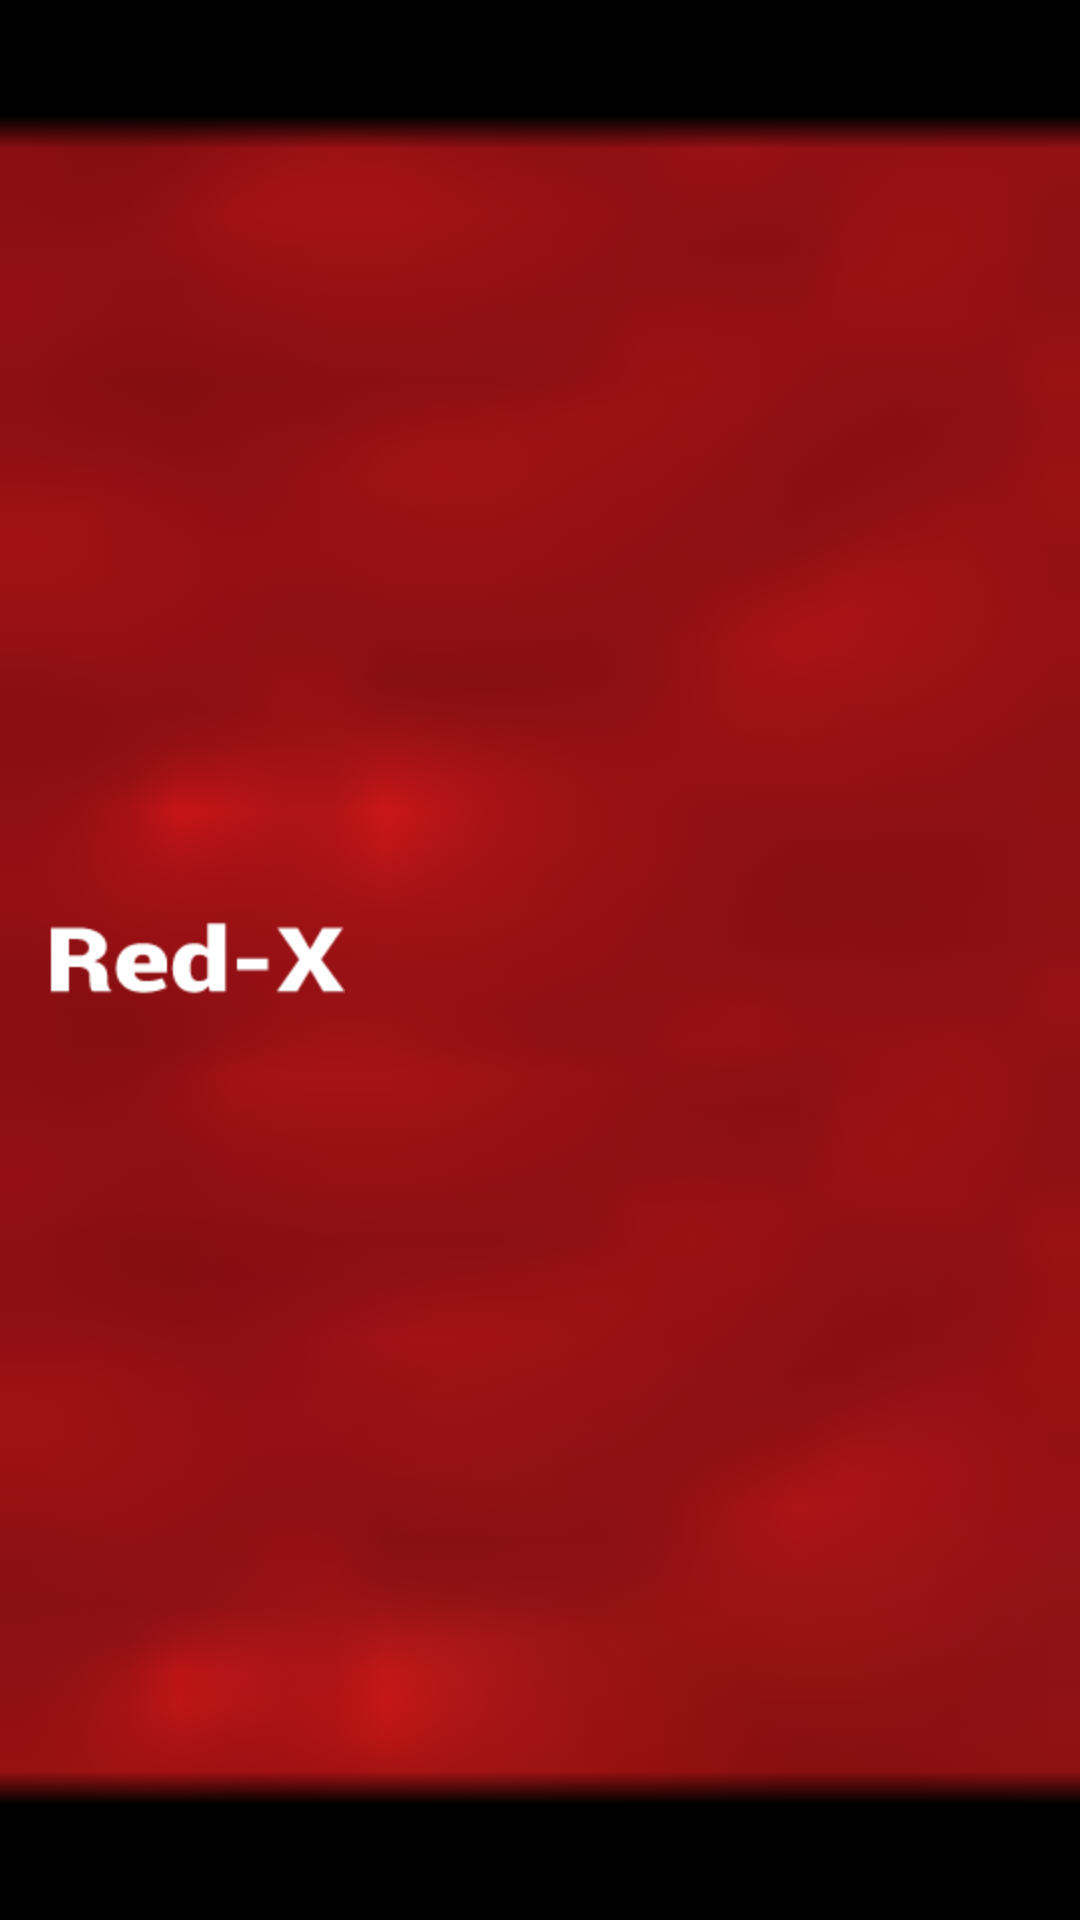

Produce the Android XML layout that renders to this screen, including the resource entries it uses.
<!-- AndroidManifest.xml: fallback theme Theme.MaterialComponents.DayNight.NoActionBar -->
<!-- res/layout/actionbar_layout.xml -->
<LinearLayout xmlns:android="http://schemas.android.com/apk/res/android"    
    android:paddingBottom="5dp" 
    android:paddingTop="5dp" 
    style="@style/ActionBarCompat" >
 
    <ImageView
        android:layout_width="wrap_content"
        android:layout_height="fill_parent"
        android:clickable="false"
        android:paddingLeft="15dip"
        android:scaleType="center"
        android:src="@drawable/redxlogo" />
 
</LinearLayout>
<!-- resources referenced by this layout -->
<resources>
  <!-- drawable redxlogo: png bitmap (drawable-hdpi, 4083 bytes) -->
  <style name="ActionBarCompat">
          <item name="android:layout_width">fill_parent</item>
          <item name="android:layout_height">wrap_content</item>
          <item name="android:orientation">horizontal</item>
          <item name="android:background">@drawable/actionbar_background</item>        
      </style>
  <!-- drawable actionbar_background: png bitmap (drawable-hdpi, 4117 bytes) -->
</resources>
